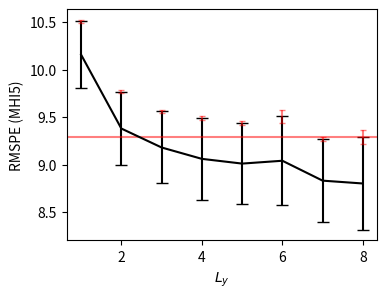

This figure's Python source: (Note: this script raises an exception after producing the figure.)
# %%
import numpy as np
import matplotlib.pyplot as plt


# %%
def plot(  # noqa: PLR0913
    estimates: list[float],
    stds: list[float],
    sigma_estimates: list[float] | None = None,
    sigma_stds: list[float] | None = None,
    xlabel: str = "$L_y$",
    save_path: str | None = None,
):
    plt.figure(figsize=(4, 3))
    plt.ylabel("RMSPE (MHI5)")
    plt.xlabel(xlabel)

    x = np.arange(len(estimates)) + 1

    plt.errorbar(x, estimates, yerr=stds, capsize=4, color="black")

    index_min = np.argmin(estimates)
    plt.axhline(estimates[index_min] + stds[index_min], color="red", alpha=0.5)

    if sigma_estimates is None or sigma_stds is None:
        plt.show()
        return

    total_uncertainty = np.sqrt(np.array(sigma_estimates) ** 2 + np.array(sigma_stds) ** 2)

    plt.errorbar(
        x,
        np.array(estimates) + np.array(stds),
        yerr=total_uncertainty,
        linestyle="None",
        color="red",
        alpha=0.5,
        capsize=2,
    )

    if save_path is not None:
        plt.savefig(save_path)

    plt.show()


# %%
# AR lags 1-8 with distributed lags (DL) [0, 1], R = 50 repeats, FIML (not fiml.x) and MLR
estimates = [10.16, 9.38, 9.18, 9.06, 9.01, 9.04, 8.83, 8.80]
stds = [0.35, 0.39, 0.38, 0.43, 0.43, 0.47, 0.44, 0.49]
sigma_estimates = [0.002, 0.003, 0.002, 0.002, 0.003, 0.032, 0.004, 0.026]
sigma_stds = [0.016, 0.015, 0.019, 0.024, 0.024, 0.059, 0.021, 0.066]

plot(estimates, stds, sigma_estimates, sigma_stds, save_path="../report/thesis/figures/modelling/cv_AR.svg")

# %% Comparing 3 to 4 max lags on a more complex model
# Which uh, is kinda meaningless. 1-sigma rule has very different meaning here.
# The difference is comparable to the difference with only mhi5_23 though, so corroborates the choice in that regard.
# (IIRC) AR lags 3 and 4 with DL 1, R = 10 repeats, no FIML, no MLR

estimates_complex = [10.73, 10.53]
stds_complex = [0.37, 0.37]

plot(estimates_complex, stds_complex)

# %% Comparing X lags (distributed lags)
# Minimum lag 0
# DL 1-11 with AR 3, R = 50 repeats, FIML (not fiml.x) and MLR

estimates_x = [9.18, 9.21, 9.19, 9.27, 9.23, 9.17, 9.02, 9.04, 8.95, 8.79, 8.80]
stds_x = [0.36, 0.39, 0.38, 0.54, 0.56, 0.42, 0.44, 0.53, 0.48, 0.54, 0.52]
sigma_estimates_x = [0.003, 0.003, 0.003, 0.038, 0.040, 0.003, 0.004, 0.037, 0.029, 0.028, 0.026]
sigma_stds_x = [0.016, 0.017, 0.019, 0.084, 0.083, 0.024, 0.022, 0.082, 0.058, 0.065, 0.056]

plot(
    estimates_x,
    stds_x,
    sigma_estimates_x,
    sigma_stds_x,
    xlabel="$L_x$",
    save_path="../report/thesis/figures/modelling/cv_DL.svg",
)
